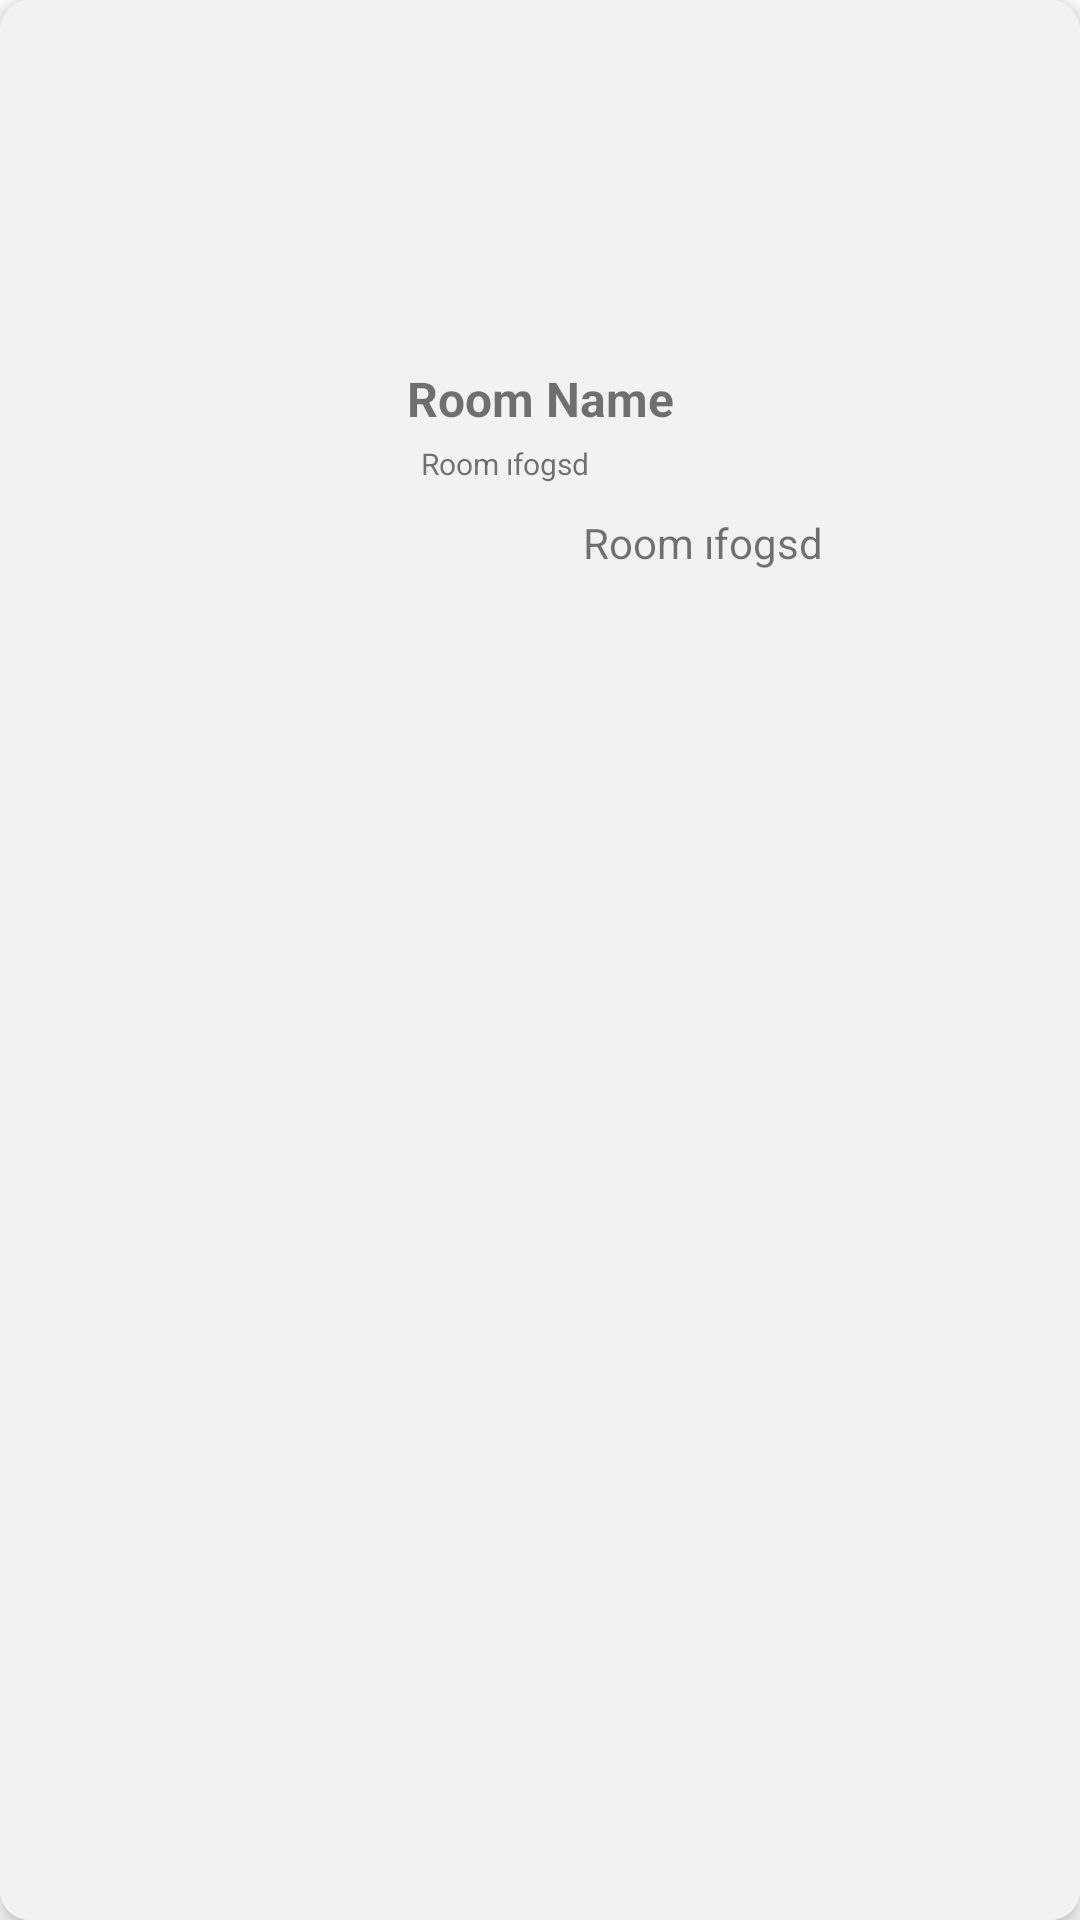

This screen was rendered from an Android layout file. Write that file and the resources it references.
<!-- AndroidManifest.xml: application theme Theme.SportBud3 -->
<!-- res/layout/roomlist_item.xml -->
<?xml version="1.0" encoding="utf-8"?>
<androidx.cardview.widget.CardView xmlns:android="http://schemas.android.com/apk/res/android"
    xmlns:app="http://schemas.android.com/apk/res-auto"
    android:layout_width="165dp"
    android:layout_height="250dp"
    android:layout_margin="8dp"
    android:layout_marginStart="10dp"
    android:padding="10dp"
    app:cardCornerRadius="10dp"
    app:cardElevation="4dp">

    <androidx.constraintlayout.widget.ConstraintLayout
        android:layout_width="match_parent"
        android:layout_height="match_parent"
        android:background="@color/anti_flash_Gray"
        android:orientation="horizontal"
        android:padding="5dp"
        android:paddingTop="2dp"
        android:textAlignment="center">


        <ImageView
            android:id="@+id/imageview"
            android:layout_width="102dp"
            android:layout_height="101dp"
            android:layout_marginTop="16dp"
            app:layout_constraintEnd_toEndOf="parent"
            app:layout_constraintHorizontal_bias="0.465"
            app:layout_constraintStart_toStartOf="parent"
            app:layout_constraintTop_toTopOf="parent" />

        <TextView
            android:id="@+id/RoomName"
            android:layout_width="wrap_content"
            android:layout_height="wrap_content"
            android:text="Room Name"
            android:textSize="16sp"
            android:textStyle="bold"
            app:layout_constraintEnd_toEndOf="parent"
            app:layout_constraintStart_toStartOf="parent"
            app:layout_constraintTop_toBottomOf="@+id/imageview" />

        <TextView
            android:id="@+id/RoomLocationTextView"
            android:layout_width="wrap_content"
            android:layout_height="wrap_content"
            android:layout_marginLeft="1dp"
            android:layout_marginTop="4dp"
            android:text="Room ıfogsd"
            android:textSize="10sp"
            app:layout_constraintEnd_toEndOf="parent"
            app:layout_constraintHorizontal_bias="0.459"
            app:layout_constraintStart_toStartOf="parent"
            app:layout_constraintTop_toBottomOf="@+id/RoomName" />

        <ImageView
            android:id="@+id/DateIcon"
            android:layout_width="20dp"
            android:layout_height="20dp"
            android:layout_marginTop="10dp"
            android:src="@drawable/ic_baseline_calendar_month_24"
            app:layout_constraintEnd_toEndOf="parent"
            app:layout_constraintHorizontal_bias="0.06"
            app:layout_constraintStart_toStartOf="parent"
            app:layout_constraintTop_toBottomOf="@+id/RoomLocationTextView"
            app:layout_goneMarginBottom="10dp">

        </ImageView>

        <TextView
            android:id="@+id/RoomDateTextView"
            android:layout_width="wrap_content"
            android:layout_height="wrap_content"
            android:layout_marginStart="1dp"
            android:layout_marginTop="10dp"
            android:layout_marginEnd="40dp"
            android:text="Room ıfogsd"
            android:textAlignment="viewStart"
            android:textSize="14sp"
            app:layout_constraintEnd_toEndOf="parent"
            app:layout_constraintHorizontal_bias="0.823"
            app:layout_constraintLeft_toRightOf="@+id/DateIcon"
            app:layout_constraintStart_toStartOf="parent"
            app:layout_constraintTop_toBottomOf="@+id/RoomLocationTextView" />
    </androidx.constraintlayout.widget.ConstraintLayout>

</androidx.cardview.widget.CardView>
<!-- resources referenced by this layout -->
<resources>
  <color name="anti_flash_Gray">#F2F2F2</color>
  <style name="Theme.SportBud3" parent="Theme.MaterialComponents.DayNight.NoActionBar">
          
          <item name="colorPrimary">@color/purple_500</item>
          <item name="colorPrimaryVariant">@color/purple_700</item>
          <item name="colorOnPrimary">@color/white</item>
          
          <item name="colorSecondary">@color/teal_200</item>
          <item name="colorSecondaryVariant">@color/teal_700</item>
          <item name="colorOnSecondary">@color/black</item>
          
          <item name="android:statusBarColor">?attr/colorPrimaryVariant</item>
          
      </style>
  <color name="purple_500">#b2de02</color>
  <color name="purple_700">#85c485</color>
  <color name="white">#f3f5f6</color>
  <color name="teal_200">#b2de02</color>
  <color name="teal_700">#FF018786</color>
  <color name="black">#FF000000</color>
</resources>
